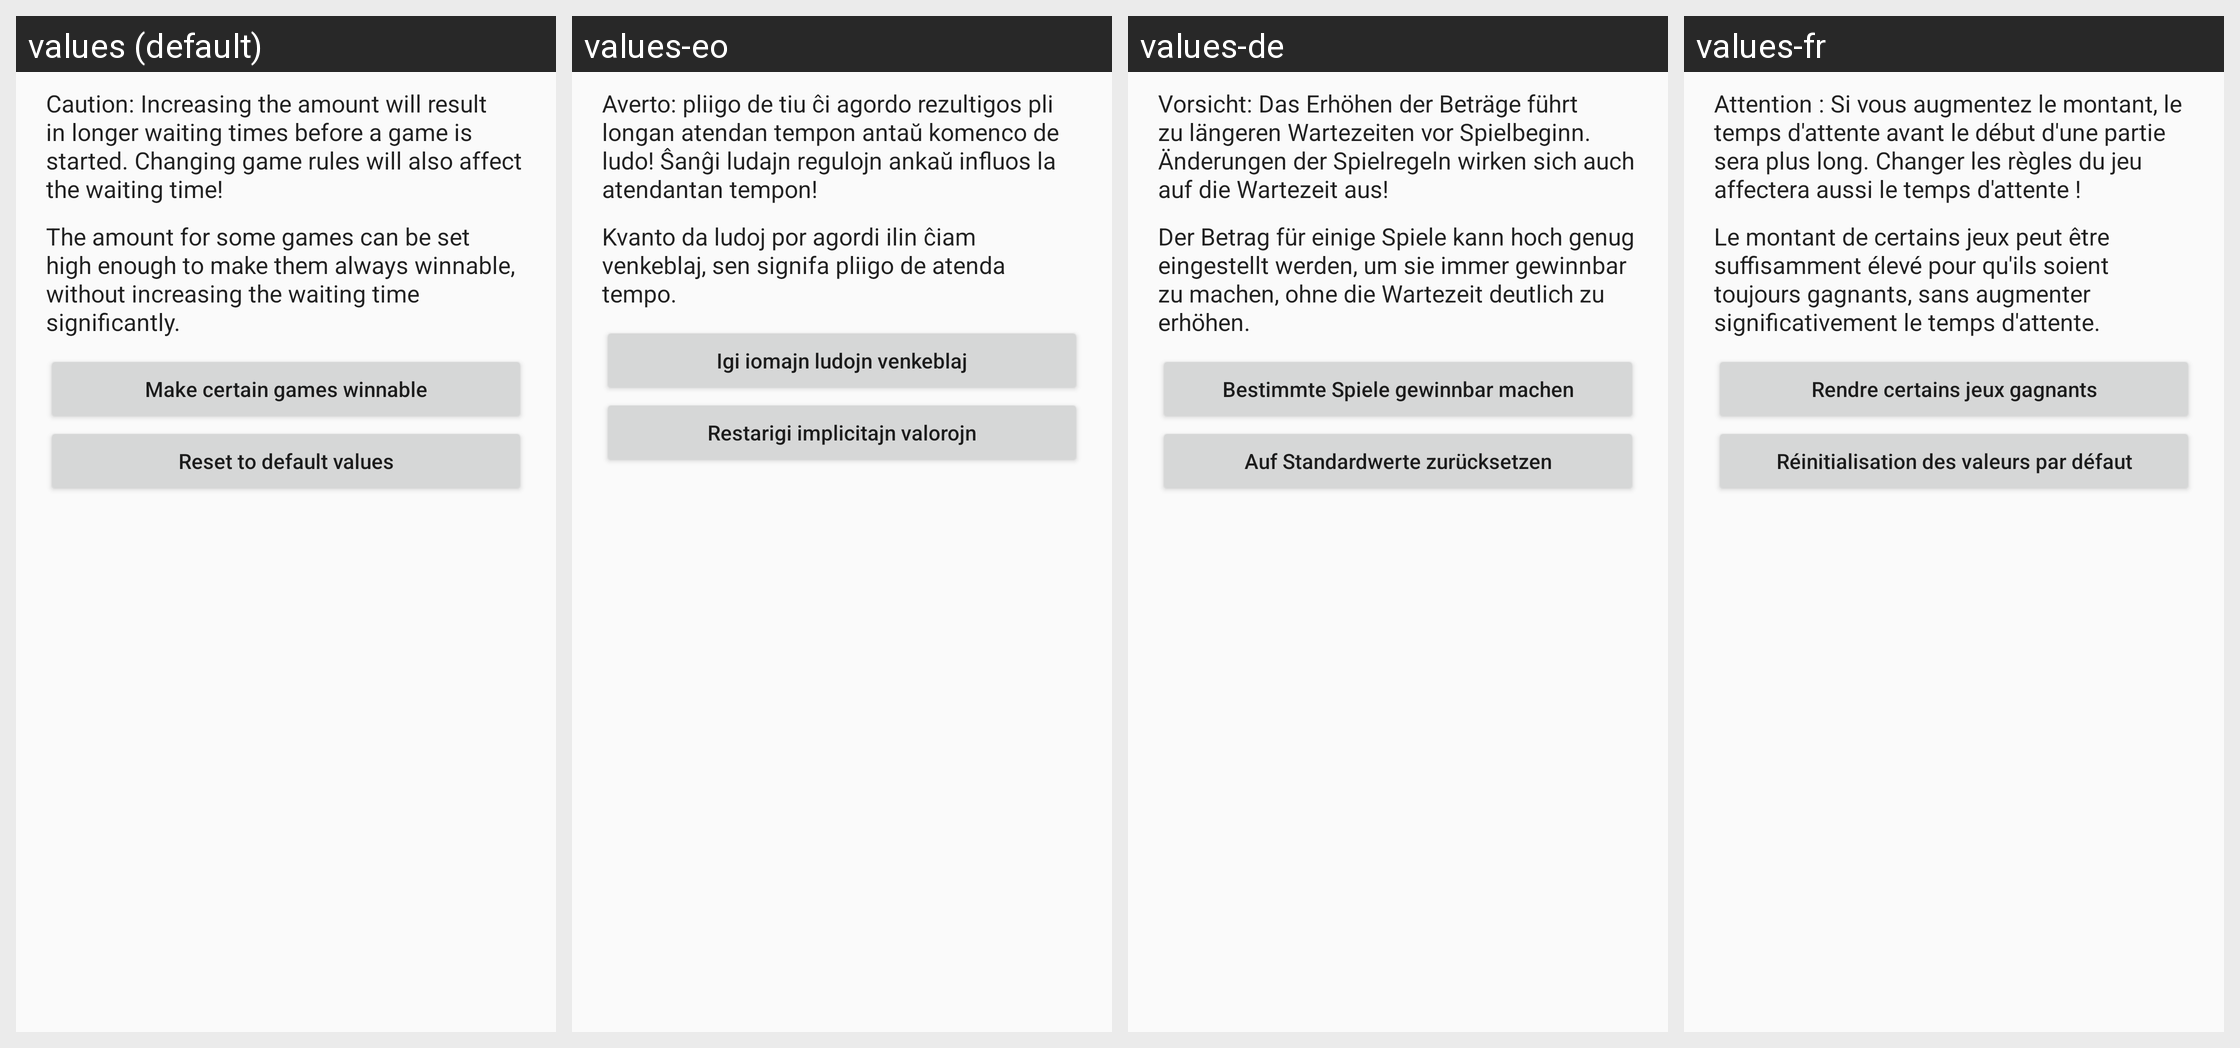

Strings drawn on this Android screen and how each of the app's shown locales translates them:
Android screen res/layout/z_advanced.xml rendered under 4 locales, left to right: values (default), values-eo, values-de, values-fr. Device: Nexus 5 (rendered at 1080×1920; each locale shown at half size, 540×960, under a caption strip naming it); theme preferenceInformation.
Other locales in the repository, not shown: values-es, values-fi, values-hu, values-it, values-ja, values-nb, values-pl, values-pt, values-pt-rBR, values-tr, values-uk.
Strings drawn on this screen, with the default value and each locale's value (text and hints the layout hard-codes, and strings that could not be matched under every locale, appear in the picture but are not listed):

interfaceAdvertising
  values: Caution: Increasing the amount will result in longer waiting times before a game is started. Changing game rules will also affect the waiting time!
  values-eo: Averto: pliigo de tiu ĉi agordo rezultigos pli longan atendan tempon antaŭ komenco de ludo! Ŝanĝi ludajn regulojn ankaŭ influos la atendantan tempon!
  values-de: Vorsicht: Das Erhöhen der Beträge führt zu längeren Wartezeiten vor Spielbeginn. Änderungen der Spielregeln wirken sich auch auf die Wartezeit aus!
  values-fr: Attention : Si vous augmentez le montant, le temps d'attente avant le début d'une partie sera plus long. Changer les règles du jeu affectera aussi le temps d'attente !

animationInputStatistics
  values: The amount for some games can be set high enough to make them always winnable, without increasing the waiting time significantly.
  values-eo: Kvanto da ludoj por agordi ilin ĉiam venkeblaj, sen signifa pliigo de atenda tempo.
  values-de: Der Betrag für einige Spiele kann hoch genug eingestellt werden, um sie immer gewinnbar zu machen, ohne die Wartezeit deutlich zu erhöhen.
  values-fr: Le montant de certains jeux peut être suffisamment élevé pour qu'ils soient toujours gagnants, sans augmenter significativement le temps d'attente.

applicationList
  values: Make certain games winnable
  values-eo: Igi iomajn ludojn venkeblaj
  values-de: Bestimmte Spiele gewinnbar machen
  values-fr: Rendre certains jeux gagnants

usageMain
  values: Reset to default values
  values-eo: Restarigi implicitajn valorojn
  values-de: Auf Standardwerte zurücksetzen
  values-fr: Réinitialisation des valeurs par défaut
